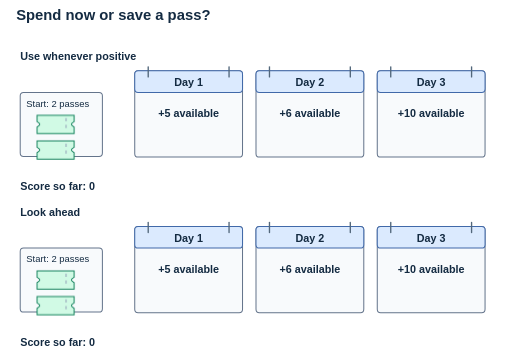
t = 0.00 s
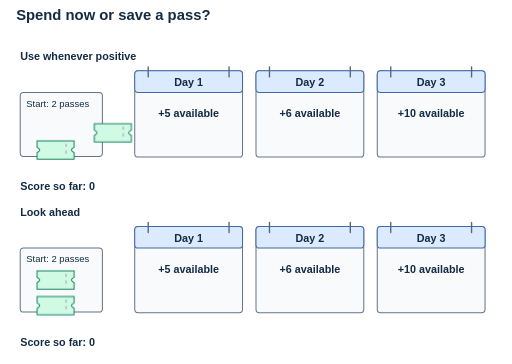
t = 1.75 s
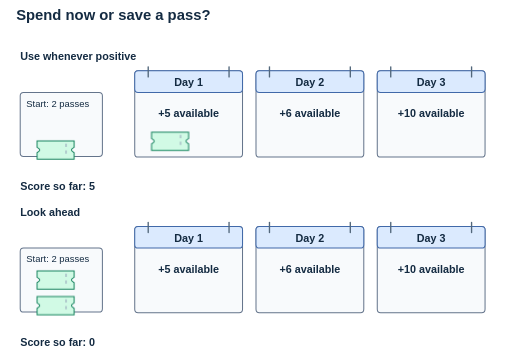
t = 3.50 s
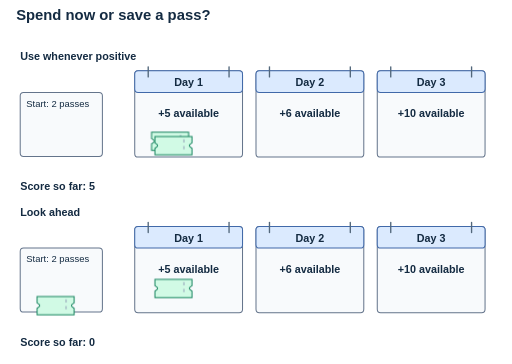
t = 5.25 s
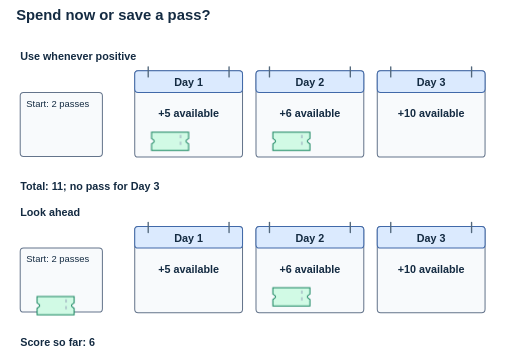
t = 6.65 s
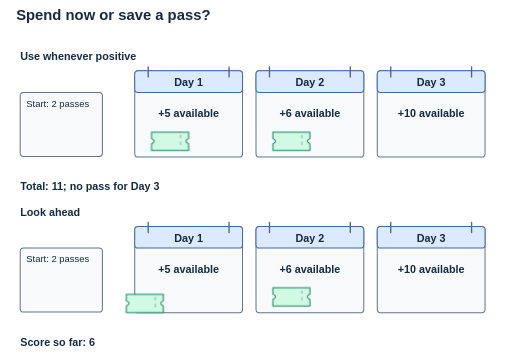
t = 8.23 s

The animated SVG that drew these frames (rendered in a browser with its animation timeline set to each time). Animation: 10 CSS @keyframes rules; frames cover the first 8.22 s, repeats indefinitely.

<svg xmlns="http://www.w3.org/2000/svg" width="760" height="540" viewBox="0 0 760 540" role="img" aria-labelledby="title desc"><title id="title">Comparing two plans with two activity passes</title><desc id="desc">In the first calendar row, two tickets move to Days one and two, earning eleven. In the second, tickets move to Days two and three, earning sixteen. Used tickets leave the wallet.</desc><style>
text{font:16px Arial,sans-serif;fill:#142b42}.title{font-size:22px;font-weight:700}.small{font-size:14px}.tiny{font-size:13px}.strong{font-weight:700}.mono{font:15px Consolas,monospace}.large{font-size:30px;font-weight:700}.muted{fill:#465d73}.greenText{fill:#047857}.blueText{fill:#1d4ed8}.amberText{fill:#92400e}
.paper{fill:#f8fafc;stroke:#64748b;stroke-width:1.5}.blue{fill:#dbeafe;stroke:#4169a9;stroke-width:1.5}.green{fill:#d1fae5;stroke:#16835e;stroke-width:1.5}.amber{fill:#fef3c7;stroke:#b45309;stroke-width:1.5}.blank{fill:none}.rule{fill:none;stroke:#94a3b8;stroke-width:1.4}.edge{fill:none;stroke:#52677b;stroke-width:2;stroke-linecap:round;stroke-linejoin:round}.tip{fill:#52677b}.inkLine{fill:none;stroke:#142b42;stroke-width:2;stroke-linecap:round}.cursor{fill:#16835e;stroke:#075c42;stroke-width:1}.dash{fill:none;stroke:#94a3b8;stroke-width:1.5;stroke-dasharray:5 5}
@media(prefers-color-scheme:dark){text{fill:#f1f5f9}.muted{fill:#c3d2e3}.paper{fill:#1e293b;stroke:#a1b2c6}.blue{fill:#193957;stroke:#93b4e8}.green{fill:#164e43;stroke:#6ee7b7}.amber{fill:#493d20;stroke:#fcd34d}.rule,.dash{stroke:#72869e}.edge{stroke:#b8c7db}.tip{fill:#b8c7db}.greenText{fill:#6ee7b7}.blueText{fill:#93c5fd}.amberText{fill:#fcd34d}.inkLine{stroke:#e2e8f0}.cursor{fill:#6ee7b7;stroke:#b7f7df}}
@media(prefers-reduced-motion:reduce){*{animation:none!important}}
.early1{transform:translate(0px,0px);animation:early1 14s linear infinite}@keyframes early1{0%{transform:translate(-170px,-25px)}5%{transform:translate(-170px,-25px)}20%{transform:translate(0px,0px)}100%{transform:translate(0px,0px)}}.early2{transform:translate(0px,0px);animation:early2 14s linear infinite}@keyframes early2{0%{transform:translate(-350px,13px)}30%{transform:translate(-350px,13px)}45%{transform:translate(0px,0px)}100%{transform:translate(0px,0px)}}.plan1{transform:translate(0px,0px);animation:plan1 14s linear infinite}@keyframes plan1{0%{transform:translate(-350px,-25px)}30%{transform:translate(-350px,-25px)}45%{transform:translate(0px,0px)}100%{transform:translate(0px,0px)}}.plan2{transform:translate(0px,0px);animation:plan2 14s linear infinite}@keyframes plan2{0%{transform:translate(-530px,13px)}55%{transform:translate(-530px,13px)}70%{transform:translate(0px,0px)}100%{transform:translate(0px,0px)}}.earlyZero{opacity:0;animation:earlyZero 14s steps(1,end) infinite}@keyframes earlyZero{0%{opacity:1}20%{opacity:0}100%{opacity:0}}.earlyFive{opacity:0;animation:earlyFive 14s steps(1,end) infinite}@keyframes earlyFive{0%{opacity:0}20%{opacity:1}45%{opacity:0}100%{opacity:0}}.earlyEleven{opacity:1;animation:earlyEleven 14s steps(1,end) infinite}@keyframes earlyEleven{0%{opacity:0}45%{opacity:1}100%{opacity:1}}.planZero{opacity:0;animation:planZero 14s steps(1,end) infinite}@keyframes planZero{0%{opacity:1}45%{opacity:0}100%{opacity:0}}.planSix{opacity:0;animation:planSix 14s steps(1,end) infinite}@keyframes planSix{0%{opacity:0}45%{opacity:1}70%{opacity:0}100%{opacity:0}}.planSixteen{opacity:1;animation:planSixteen 14s steps(1,end) infinite}@keyframes planSixteen{0%{opacity:0}70%{opacity:1}100%{opacity:1}}</style><defs><marker id="arrow" markerWidth="7" markerHeight="7" refX="6" refY="3.5" orient="auto"><path d="M0 0 L7 3.5 L0 7 Z" class="tip" /></marker></defs><text x="24" y="30" class="title" text-anchor="start" xml:space="preserve">Spend now or save a pass?</text><text x="30" y="89" class="strong" text-anchor="start" xml:space="preserve">Use whenever positive</text><rect x="30" y="137" width="122" height="95" rx="5" class="paper" /><text x="39" y="158" class="small" text-anchor="start" xml:space="preserve">Start: 2 passes</text><rect x="200" y="105" width="160" height="128" rx="5" class="paper" /><rect x="200" y="105" width="160" height="32" rx="5" class="blue" /><path class="edge" d="M220 99 L220 114" /><path class="edge" d="M340 99 L340 114" /><text x="280.0" y="128" class="strong" text-anchor="middle" xml:space="preserve">Day 1</text><text x="280.0" y="174" class="strong" text-anchor="middle" xml:space="preserve">+5 available</text><rect x="380" y="105" width="160" height="128" rx="5" class="paper" /><rect x="380" y="105" width="160" height="32" rx="5" class="blue" /><path class="edge" d="M400 99 L400 114" /><path class="edge" d="M520 99 L520 114" /><text x="460.0" y="128" class="strong" text-anchor="middle" xml:space="preserve">Day 2</text><text x="460.0" y="174" class="strong" text-anchor="middle" xml:space="preserve">+6 available</text><rect x="560" y="105" width="160" height="128" rx="5" class="paper" /><rect x="560" y="105" width="160" height="32" rx="5" class="blue" /><path class="edge" d="M580 99 L580 114" /><path class="edge" d="M700 99 L700 114" /><text x="640.0" y="128" class="strong" text-anchor="middle" xml:space="preserve">Day 3</text><text x="640.0" y="174" class="strong" text-anchor="middle" xml:space="preserve">+10 available</text><text x="30" y="320" class="strong" text-anchor="start" xml:space="preserve">Look ahead</text><rect x="30" y="368" width="122" height="95" rx="5" class="paper" /><text x="39" y="389" class="small" text-anchor="start" xml:space="preserve">Start: 2 passes</text><rect x="200" y="336" width="160" height="128" rx="5" class="paper" /><rect x="200" y="336" width="160" height="32" rx="5" class="blue" /><path class="edge" d="M220 330 L220 345" /><path class="edge" d="M340 330 L340 345" /><text x="280.0" y="359" class="strong" text-anchor="middle" xml:space="preserve">Day 1</text><text x="280.0" y="405" class="strong" text-anchor="middle" xml:space="preserve">+5 available</text><rect x="380" y="336" width="160" height="128" rx="5" class="paper" /><rect x="380" y="336" width="160" height="32" rx="5" class="blue" /><path class="edge" d="M400 330 L400 345" /><path class="edge" d="M520 330 L520 345" /><text x="460.0" y="359" class="strong" text-anchor="middle" xml:space="preserve">Day 2</text><text x="460.0" y="405" class="strong" text-anchor="middle" xml:space="preserve">+6 available</text><rect x="560" y="336" width="160" height="128" rx="5" class="paper" /><rect x="560" y="336" width="160" height="32" rx="5" class="blue" /><path class="edge" d="M580 330 L580 345" /><path class="edge" d="M700 330 L700 345" /><text x="640.0" y="359" class="strong" text-anchor="middle" xml:space="preserve">Day 3</text><text x="640.0" y="405" class="strong" text-anchor="middle" xml:space="preserve">+10 available</text><g class="early1"><path d="M225 196 H280 V205.5 Q272 209.5 280 213.5 V223 H225 V213.5 Q233 209.5 225 205.5 Z" class="green" /><path class="dash" d="M268 200 L268 219" /></g><g class="early2"><path d="M405 196 H460 V205.5 Q452 209.5 460 213.5 V223 H405 V213.5 Q413 209.5 405 205.5 Z" class="green" /><path class="dash" d="M448 200 L448 219" /></g><g class="plan1"><path d="M405 427 H460 V436.5 Q452 440.5 460 444.5 V454 H405 V444.5 Q413 440.5 405 436.5 Z" class="green" /><path class="dash" d="M448 431 L448 450" /></g><g class="plan2"><path d="M585 427 H640 V436.5 Q632 440.5 640 444.5 V454 H585 V444.5 Q593 440.5 585 436.5 Z" class="green" /><path class="dash" d="M628 431 L628 450" /></g><g class="earlyZero"><text x="30" y="282" class="strong" text-anchor="start" xml:space="preserve">Score so far: 0</text></g><g class="earlyFive"><text x="30" y="282" class="strong" text-anchor="start" xml:space="preserve">Score so far: 5</text></g><g class="earlyEleven"><text x="30" y="282" class="strong" text-anchor="start" xml:space="preserve">Total: 11; no pass for Day 3</text></g><g class="planZero"><text x="30" y="513" class="strong" text-anchor="start" xml:space="preserve">Score so far: 0</text></g><g class="planSix"><text x="30" y="513" class="strong" text-anchor="start" xml:space="preserve">Score so far: 6</text></g><g class="planSixteen"><text x="30" y="513" class="strong" text-anchor="start" xml:space="preserve">Total: 16; Day 1 was skipped</text></g></svg>
